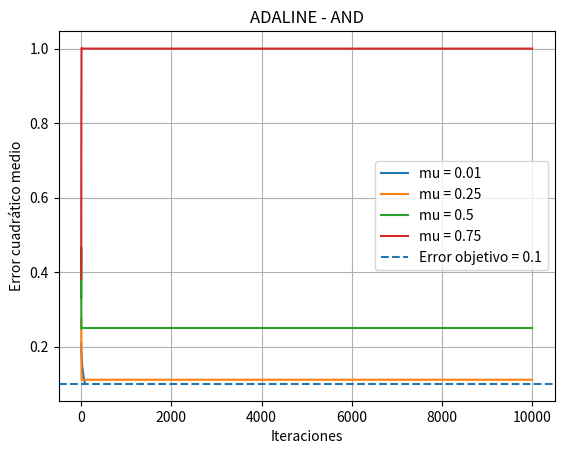
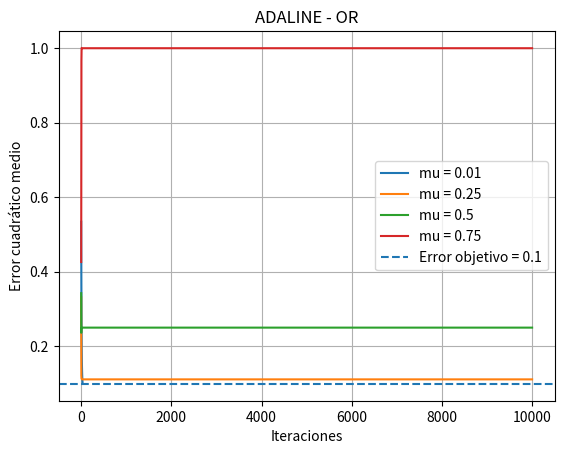
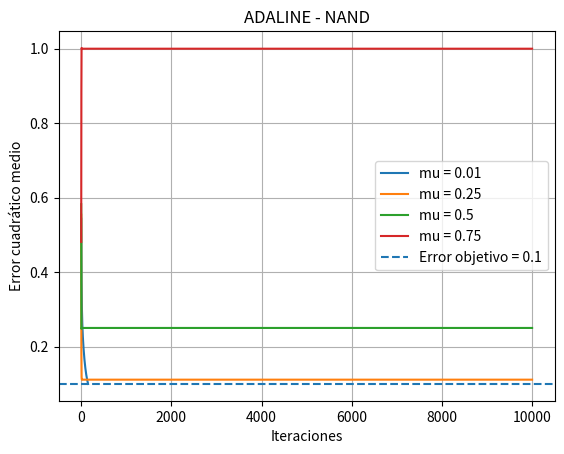
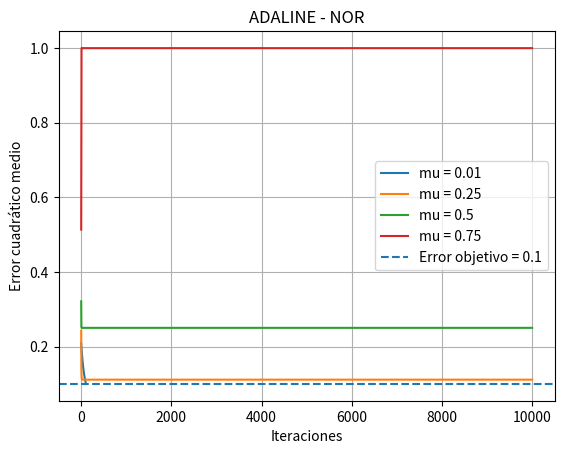

Write Python code to recreate these figures, in order.
import random
import matplotlib.pyplot as plt


def adaline_and():

    # Datos de la compuerta AND
    datos = [
        [0, 0, 0],
        [0, 1, 0],
        [1, 0, 0],
        [1, 1, 1]
    ]

    # Valores de mu
    mus = [0.01, 0.25, 0.50, 0.75]

    # Error deseado
    error_objetivo = 0.1

    # Generar pesos aleatorios iniciales
    random.seed(10)

    w1_inicial = random.uniform(-1, 1)
    w2_inicial = random.uniform(-1, 1)
    b_inicial = random.uniform(-1, 1)

    print("\n====================================")
    print("COMPUERTA AND")
    print("====================================")

    print("\nPESOS ALEATORIOS INICIALES")
    print("w1 =", round(w1_inicial, 4))
    print("w2 =", round(w2_inicial, 4))
    print("b =", round(b_inicial, 4))

    resultados = {}

    for mu in mus:

        # Comenzar con los mismos pesos iniciales
        w1 = w1_inicial
        w2 = w2_inicial
        b = b_inicial

        iteracion = 0
        errores = []

        while True:

            error_total = 0

            for x1, x2, esperado in datos:

                # Salida de ADALINE
                y = w1 * x1 + w2 * x2 + b

                # Error
                error = esperado - y

                # Error cuadrático
                error_total += error ** 2

                # Corrección de los pesos
                w1 = w1 + mu * error * x1
                w2 = w2 + mu * error * x2
                b = b + mu * error

            # Error cuadrático medio
            mse = error_total / len(datos)

            errores.append(mse)
            iteracion += 1

            # Detener cuando llegue al error deseado
            if mse <= error_objetivo:
                break

            # Límite de seguridad
            if iteracion >= 10000:
                break

        # Guardar resultados
        resultados[mu] = {
            "errores": errores,
            "iteraciones": iteracion,
            "w1": w1,
            "w2": w2,
            "b": b
        }

        print("\n====================================")
        print("MU =", mu)
        print("====================================")

        print("\nNúmero de iteraciones:", iteracion)
        print("Error final:", round(errores[-1], 6))

        print("\nPesos iniciales:")
        print("w1 =", round(w1_inicial, 4))
        print("w2 =", round(w2_inicial, 4))
        print("b =", round(b_inicial, 4))

        print("\nPesos corregidos:")
        print("w1 =", round(w1, 4))
        print("w2 =", round(w2, 4))
        print("b =", round(b, 4))

        print("\nComparación de las salidas:")

        for x1, x2, esperado in datos:

            y = w1 * x1 + w2 * x2 + b

            if y >= 0.5:
                salida = 1
            else:
                salida = 0

            print("\nEntrada:", x1, x2)
            print("Salida de ADALINE:", round(y, 4))
            print("Salida obtenida:", salida)
            print("Salida esperada:", esperado)

    # UNA SOLA GRÁFICA PARA AND
    plt.figure()

    for mu in mus:

        errores = resultados[mu]["errores"]

        plt.plot(
            range(1, len(errores) + 1),
            errores,
            label="mu = " + str(mu)
        )

    plt.axhline(
        y=error_objetivo,
        linestyle="--",
        label="Error objetivo = 0.1"
    )

    plt.xlabel("Iteraciones")
    plt.ylabel("Error cuadrático medio")
    plt.title("ADALINE - AND")
    plt.legend()
    plt.grid()
    plt.show()


def adaline_or():

    # Datos de la compuerta OR
    datos = [
        [0, 0, 0],
        [0, 1, 1],
        [1, 0, 1],
        [1, 1, 1]
    ]

    mus = [0.01, 0.25, 0.50, 0.75]
    error_objetivo = 0.1

    random.seed(10)

    w1_inicial = random.uniform(-1, 1)
    w2_inicial = random.uniform(-1, 1)
    b_inicial = random.uniform(-1, 1)

    print("\n====================================")
    print("COMPUERTA OR")
    print("====================================")

    print("\nPESOS ALEATORIOS INICIALES")
    print("w1 =", round(w1_inicial, 4))
    print("w2 =", round(w2_inicial, 4))
    print("b =", round(b_inicial, 4))

    resultados = {}

    for mu in mus:

        w1 = w1_inicial
        w2 = w2_inicial
        b = b_inicial

        iteracion = 0
        errores = []

        while True:

            error_total = 0

            for x1, x2, esperado in datos:

                y = w1 * x1 + w2 * x2 + b

                error = esperado - y

                error_total += error ** 2

                w1 = w1 + mu * error * x1
                w2 = w2 + mu * error * x2
                b = b + mu * error

            mse = error_total / len(datos)

            errores.append(mse)
            iteracion += 1

            if mse <= error_objetivo:
                break

            if iteracion >= 10000:
                break

        resultados[mu] = {
            "errores": errores,
            "iteraciones": iteracion,
            "w1": w1,
            "w2": w2,
            "b": b
        }

        print("\n====================================")
        print("MU =", mu)
        print("====================================")

        print("\nNúmero de iteraciones:", iteracion)
        print("Error final:", round(errores[-1], 6))

        print("\nPesos iniciales:")
        print("w1 =", round(w1_inicial, 4))
        print("w2 =", round(w2_inicial, 4))
        print("b =", round(b_inicial, 4))

        print("\nPesos corregidos:")
        print("w1 =", round(w1, 4))
        print("w2 =", round(w2, 4))
        print("b =", round(b, 4))

        print("\nComparación de las salidas:")

        for x1, x2, esperado in datos:

            y = w1 * x1 + w2 * x2 + b

            if y >= 0.5:
                salida = 1
            else:
                salida = 0

            print("\nEntrada:", x1, x2)
            print("Salida de ADALINE:", round(y, 4))
            print("Salida obtenida:", salida)
            print("Salida esperada:", esperado)

    # UNA SOLA GRÁFICA PARA OR
    plt.figure()

    for mu in mus:

        errores = resultados[mu]["errores"]

        plt.plot(
            range(1, len(errores) + 1),
            errores,
            label="mu = " + str(mu)
        )

    plt.axhline(
        y=error_objetivo,
        linestyle="--",
        label="Error objetivo = 0.1"
    )

    plt.xlabel("Iteraciones")
    plt.ylabel("Error cuadrático medio")
    plt.title("ADALINE - OR")
    plt.legend()
    plt.grid()
    plt.show()


def adaline_nand():

    # Datos de la compuerta NAND
    datos = [
        [0, 0, 1],
        [0, 1, 1],
        [1, 0, 1],
        [1, 1, 0]
    ]

    mus = [0.01, 0.25, 0.50, 0.75]
    error_objetivo = 0.1

    random.seed(10)

    w1_inicial = random.uniform(-1, 1)
    w2_inicial = random.uniform(-1, 1)
    b_inicial = random.uniform(-1, 1)

    print("\n====================================")
    print("COMPUERTA NAND")
    print("====================================")

    print("\nPESOS ALEATORIOS INICIALES")
    print("w1 =", round(w1_inicial, 4))
    print("w2 =", round(w2_inicial, 4))
    print("b =", round(b_inicial, 4))

    resultados = {}

    for mu in mus:

        w1 = w1_inicial
        w2 = w2_inicial
        b = b_inicial

        iteracion = 0
        errores = []

        while True:

            error_total = 0

            for x1, x2, esperado in datos:

                y = w1 * x1 + w2 * x2 + b

                error = esperado - y

                error_total += error ** 2

                w1 = w1 + mu * error * x1
                w2 = w2 + mu * error * x2
                b = b + mu * error

            mse = error_total / len(datos)

            errores.append(mse)
            iteracion += 1

            if mse <= error_objetivo:
                break

            if iteracion >= 10000:
                break

        resultados[mu] = {
            "errores": errores,
            "iteraciones": iteracion,
            "w1": w1,
            "w2": w2,
            "b": b
        }

        print("\n====================================")
        print("MU =", mu)
        print("====================================")

        print("\nNúmero de iteraciones:", iteracion)
        print("Error final:", round(errores[-1], 6))

        print("\nPesos iniciales:")
        print("w1 =", round(w1_inicial, 4))
        print("w2 =", round(w2_inicial, 4))
        print("b =", round(b_inicial, 4))

        print("\nPesos corregidos:")
        print("w1 =", round(w1, 4))
        print("w2 =", round(w2, 4))
        print("b =", round(b, 4))

        print("\nComparación de las salidas:")

        for x1, x2, esperado in datos:

            y = w1 * x1 + w2 * x2 + b

            if y >= 0.5:
                salida = 1
            else:
                salida = 0

            print("\nEntrada:", x1, x2)
            print("Salida de ADALINE:", round(y, 4))
            print("Salida obtenida:", salida)
            print("Salida esperada:", esperado)

    # UNA SOLA GRÁFICA PARA NAND
    plt.figure()

    for mu in mus:

        errores = resultados[mu]["errores"]

        plt.plot(
            range(1, len(errores) + 1),
            errores,
            label="mu = " + str(mu)
        )

    plt.axhline(
        y=error_objetivo,
        linestyle="--",
        label="Error objetivo = 0.1"
    )

    plt.xlabel("Iteraciones")
    plt.ylabel("Error cuadrático medio")
    plt.title("ADALINE - NAND")
    plt.legend()
    plt.grid()
    plt.show()


def adaline_nor():

    # Datos de la compuerta NOR
    datos = [
        [0, 0, 1],
        [0, 1, 0],
        [1, 0, 0],
        [1, 1, 0]
    ]

    mus = [0.01, 0.25, 0.50, 0.75]
    error_objetivo = 0.1

    random.seed(10)

    w1_inicial = random.uniform(-1, 1)
    w2_inicial = random.uniform(-1, 1)
    b_inicial = random.uniform(-1, 1)

    print("\n====================================")
    print("COMPUERTA NOR")
    print("====================================")

    print("\nPESOS ALEATORIOS INICIALES")
    print("w1 =", round(w1_inicial, 4))
    print("w2 =", round(w2_inicial, 4))
    print("b =", round(b_inicial, 4))

    resultados = {}

    for mu in mus:

        w1 = w1_inicial
        w2 = w2_inicial
        b = b_inicial

        iteracion = 0
        errores = []

        while True:

            error_total = 0

            for x1, x2, esperado in datos:

                y = w1 * x1 + w2 * x2 + b

                error = esperado - y

                error_total += error ** 2

                w1 = w1 + mu * error * x1
                w2 = w2 + mu * error * x2
                b = b + mu * error

            mse = error_total / len(datos)

            errores.append(mse)
            iteracion += 1

            if mse <= error_objetivo:
                break

            if iteracion >= 10000:
                break

        resultados[mu] = {
            "errores": errores,
            "iteraciones": iteracion,
            "w1": w1,
            "w2": w2,
            "b": b
        }

        print("\n====================================")
        print("MU =", mu)
        print("====================================")

        print("\nNúmero de iteraciones:", iteracion)
        print("Error final:", round(errores[-1], 6))

        print("\nPesos iniciales:")
        print("w1 =", round(w1_inicial, 4))
        print("w2 =", round(w2_inicial, 4))
        print("b =", round(b_inicial, 4))

        print("\nPesos corregidos:")
        print("w1 =", round(w1, 4))
        print("w2 =", round(w2, 4))
        print("b =", round(b, 4))

        print("\nComparación de las salidas:")

        for x1, x2, esperado in datos:

            y = w1 * x1 + w2 * x2 + b

            if y >= 0.5:
                salida = 1
            else:
                salida = 0

            print("\nEntrada:", x1, x2)
            print("Salida de ADALINE:", round(y, 4))
            print("Salida obtenida:", salida)
            print("Salida esperada:", esperado)

    # UNA SOLA GRÁFICA PARA NOR
    plt.figure()

    for mu in mus:

        errores = resultados[mu]["errores"]

        plt.plot(
            range(1, len(errores) + 1),
            errores,
            label="mu = " + str(mu)
        )

    plt.axhline(
        y=error_objetivo,
        linestyle="--",
        label="Error objetivo = 0.1"
    )

    plt.xlabel("Iteraciones")
    plt.ylabel("Error cuadrático medio")
    plt.title("ADALINE - NOR")
    plt.legend()
    plt.grid()
    plt.show()


# Llamar a las funciones
adaline_and()
adaline_or()
adaline_nand()
adaline_nor()
